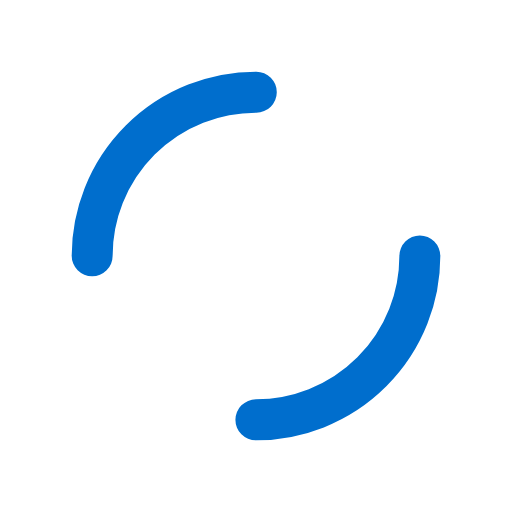
t = 0.00 s
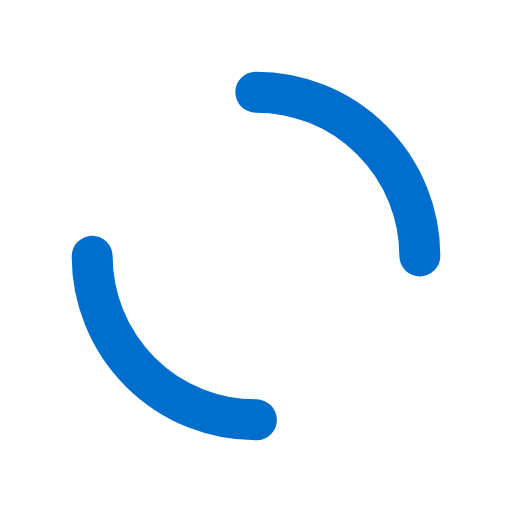
t = 0.19 s
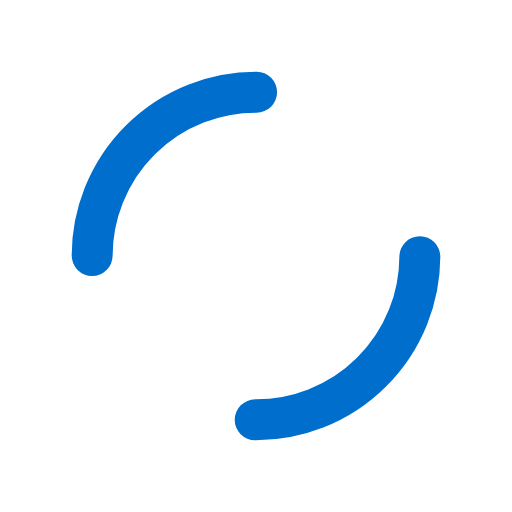
t = 0.39 s
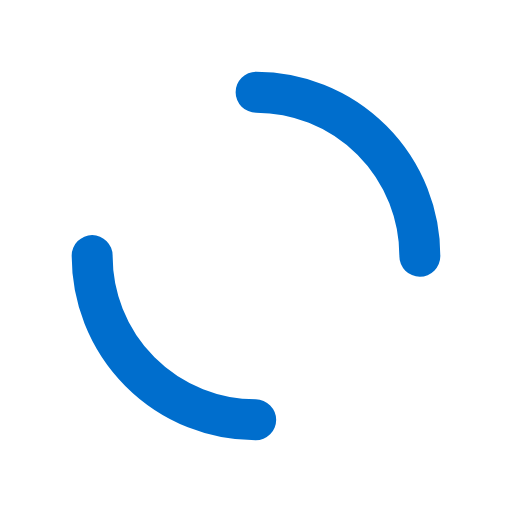
t = 0.58 s

The animated SVG that drew these frames (rendered in a browser with its animation timeline set to each time). Animation: 1 SMIL element (animateTransform=1); one cycle of 0.77 s, repeats indefinitely.

<?xml version="1.0" encoding="utf-8"?>
<svg xmlns="http://www.w3.org/2000/svg" xmlns:xlink="http://www.w3.org/1999/xlink" style="margin: auto; background: none; display: block; shape-rendering: auto;" width="200px" height="200px" viewBox="0 0 100 100" preserveAspectRatio="xMidYMid">
<circle cx="50" cy="50" r="32" stroke-width="8" stroke="#006ecd" stroke-dasharray="50.26548245743669 50.26548245743669" fill="none" stroke-linecap="round">
  <animateTransform attributeName="transform" type="rotate" repeatCount="indefinite" dur="0.7692307692307692s" keyTimes="0;1" values="0 50 50;360 50 50"></animateTransform>
</circle>
<!-- [ldio] generated by https://loading.io/ --></svg>